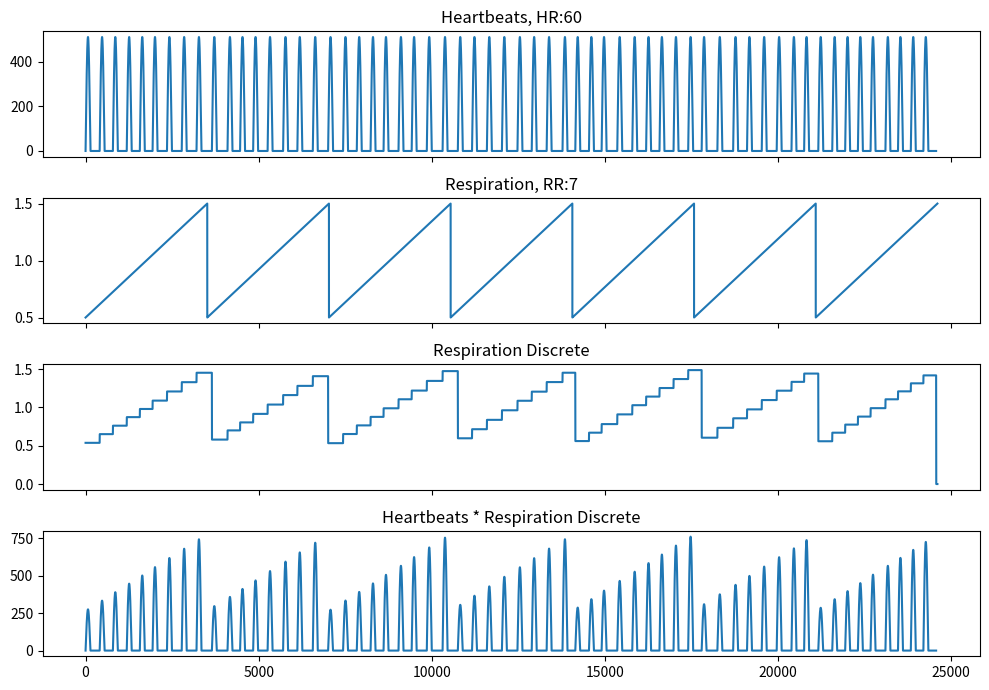

This figure's Python source: (Note: this script raises an exception after producing the figure.)
import numpy as np
import matplotlib.pyplot as plt
import random
from scipy import signal


def apply_amp(wave, max_amp, min_amp):
    return min_amp + ((wave - np.min(wave)) / (np.max(wave) - np.min(wave))) * (max_amp - min_amp)




# def sine_wave(max_amp, min_amp, samples, duty_cycle):
#     f_hr = 0.5 / duty_cycle
#     t = np.linspace(0, 1, samples, endpoint=False)
#     sine_wave = np.sin(2 * np.pi * f_hr * t)[:int(samples * duty_cycle)]
#     zeros = np.zeros(samples - int(samples * duty_cycle))
#     wave = np.concatenate([sine_wave, zeros])
#     return apply_amp(wave, max_amp, min_amp)


# wave = sine_wave(512, 0, 410, 0.75)
# plt.figure(figsize=(10, 3))
# plt.plot(wave)
# plt.savefig('/home/<user>/heartsim_easy/figs/sine_wave_base.png')
# plt.close()


# def square_wave(max_amp, min_amp, samples, duty_cycle):
#     high_length = int(samples * duty_cycle)
#     low_length = samples - high_length
#     high_part = np.full(high_length, 1)
#     low_part = np.zeros(low_length)
#     wave = np.concatenate([high_part, low_part])
#     return apply_amp(wave, max_amp, min_amp)


# wave = square_wave(512, 0, 410, 0.05)
# plt.figure(figsize=(10, 3))
# plt.plot(wave)
# plt.savefig('/home/<user>/heartsim_easy/figs/square_wave_base.png')
# plt.close()



def sine_wave_base(samples, duty_cycle, hrv=None):
    f_hr = 0.5 / duty_cycle
    t = np.linspace(0, 1, samples, endpoint=False)
    sine_wave = np.sin(2 * np.pi * f_hr * t)[:int(samples * duty_cycle)]
    zeros = np.zeros(samples - int(samples * duty_cycle))
    wave = np.concatenate([sine_wave, zeros])
    if hrv:
        hrv_len = int(samples * random.uniform(-1 * hrv, hrv))
        print(hrv_len)
        if hrv_len > 0: 
            wave = np.concatenate([wave, np.zeros(hrv_len)])
        elif hrv_len < 0:
            wave = wave[:hrv_len]
    return wave



def sine_gen_with_rr_irr(min_amp, max_amp, samples, duty_circle, duration, hr, rr, rr_step, hrv):
    hr_num = int(duration * hr / 60)
    # rr_num = int(duration * rr / 60) + 1
    

    hr_waves = [sine_wave_base(samples, duty_circle, hrv) for _ in range(hr_num)]
    hr_waves_len = [len(wave) for wave in hr_waves]
    hr_waves = np.concatenate(hr_waves)
    print(f'len hr waves: {len(hr_waves)}')
    print(f'desried hr waves: {samples * duration}, actual hr waves: {len(hr_waves)}')

    rr_waves = generate_rr_wave(rr, samples, duration)
    print(f'len rr waves: {len(rr_waves)}')
    rr_waves_discrete = np.zeros_like(rr_waves)

    begin = 0
    end = hr_waves_len[0]
    for hr_wave_len in hr_waves_len:
        end = begin + hr_wave_len
        rr_waves_discrete[begin:end] = rr_waves[(2*begin + end) // 3]
        begin = end

    # if hr <140: val = val-1
    # scaling_factors = generate_increasing_amplitude_wave_array(val, rr_step)
    # rsa = np.tile(wave, len(scaling_factors)) * np.repeat(scaling_factors, len(wave))
    # wave_f = np.tile(rsa,reps)

    # new_length = duration*samples
    # hr_waves = np.interp(np.linspace(0, len(hr_waves), samples * duration), np.arange(len(hr_waves)), hr_waves)
    

    wave = apply_amp(hr_waves, max_amp, min_amp)
    return wave, rr_waves_discrete


# def generate_increasing_amplitude_wave_array(i,step_size):
#     step = step_size
#     wave_array = np.arange(1, 1 + step * i, step)
#     return wave_array


def generate_rr_wave(rr, samples, duration):
    t = np.linspace(0, duration, samples * duration, endpoint=False)
    rr_wave = signal.sawtooth(2 * np.pi * (rr/60) * t) / 2 + 1
    return rr_wave


duration = 60
rr = 7
hr = 60


wave, rr_waves_discrete = sine_gen_with_rr_irr(min_amp=0, max_amp=512, samples=410, duty_circle=0.34, duration=duration, hr=hr, rr=rr, rr_step=0.1, hrv=0.12)
rr_wave = generate_rr_wave(rr, 410, duration)


row = 4
fig, axes = plt.subplots(row, 1, figsize=(10, 1.75 * row), sharex=True)
axes[0].plot(wave)
axes[0].set_title(f'Heartbeats, HR:{hr}')
axes[1].plot(rr_wave)
axes[1].set_title(f'Respiration, RR:{rr}')
axes[2].plot(rr_waves_discrete)
axes[2].set_title('Respiration Discrete')
min_len = min(len(wave), len(rr_waves_discrete))
wave, rr_waves_discrete = wave[:min_len], rr_waves_discrete[:min_len]
axes[3].plot(wave[:min_len] * rr_waves_discrete[:min_len])
axes[3].set_title('Heartbeats * Respiration Discrete')
plt.tight_layout()
plt.savefig(f'/home/<user>/simulator/figs/sine_wave_irr_hr{hr}_rr{rr}.png')
plt.close()


